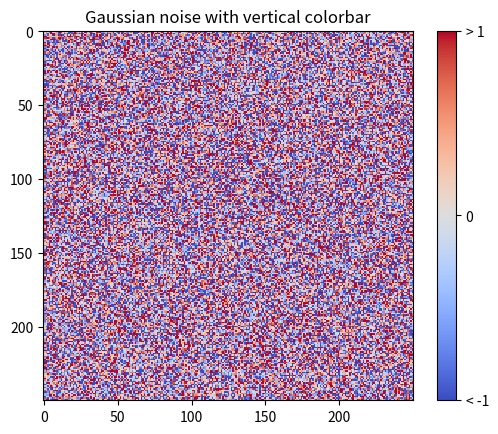
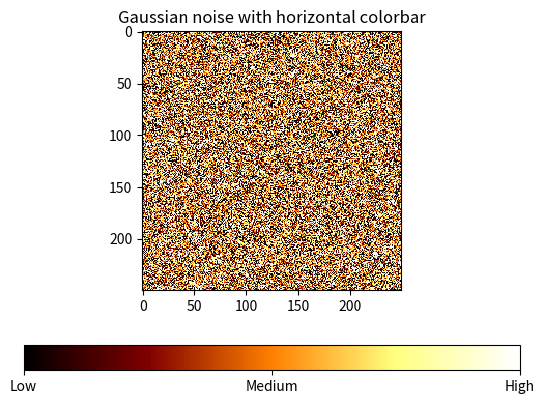

These figures' Python source, in order:
%matplotlib inline

import matplotlib.pyplot as plt
import numpy as np
from matplotlib import cm
from numpy.random import randn

fig, ax = plt.subplots()

data = np.clip(randn(250, 250), -1, 1)

cax = ax.imshow(data, interpolation='nearest', cmap=cm.coolwarm)
ax.set_title('Gaussian noise with vertical colorbar')

# Add colorbar, make sure to specify tick locations to match desired ticklabels
cbar = fig.colorbar(cax, ticks=[-1, 0, 1])
cbar.ax.set_yticklabels(['< -1', '0', '> 1'])  # vertically oriented colorbar

fig, ax = plt.subplots()

data = np.clip(randn(250, 250), -1, 1)

cax = ax.imshow(data, interpolation='nearest', cmap=cm.afmhot)
ax.set_title('Gaussian noise with horizontal colorbar')

cbar = fig.colorbar(cax, ticks=[-1, 0, 1], orientation='horizontal')
cbar.ax.set_xticklabels(['Low', 'Medium', 'High'])  # horizontal colorbar

plt.show()